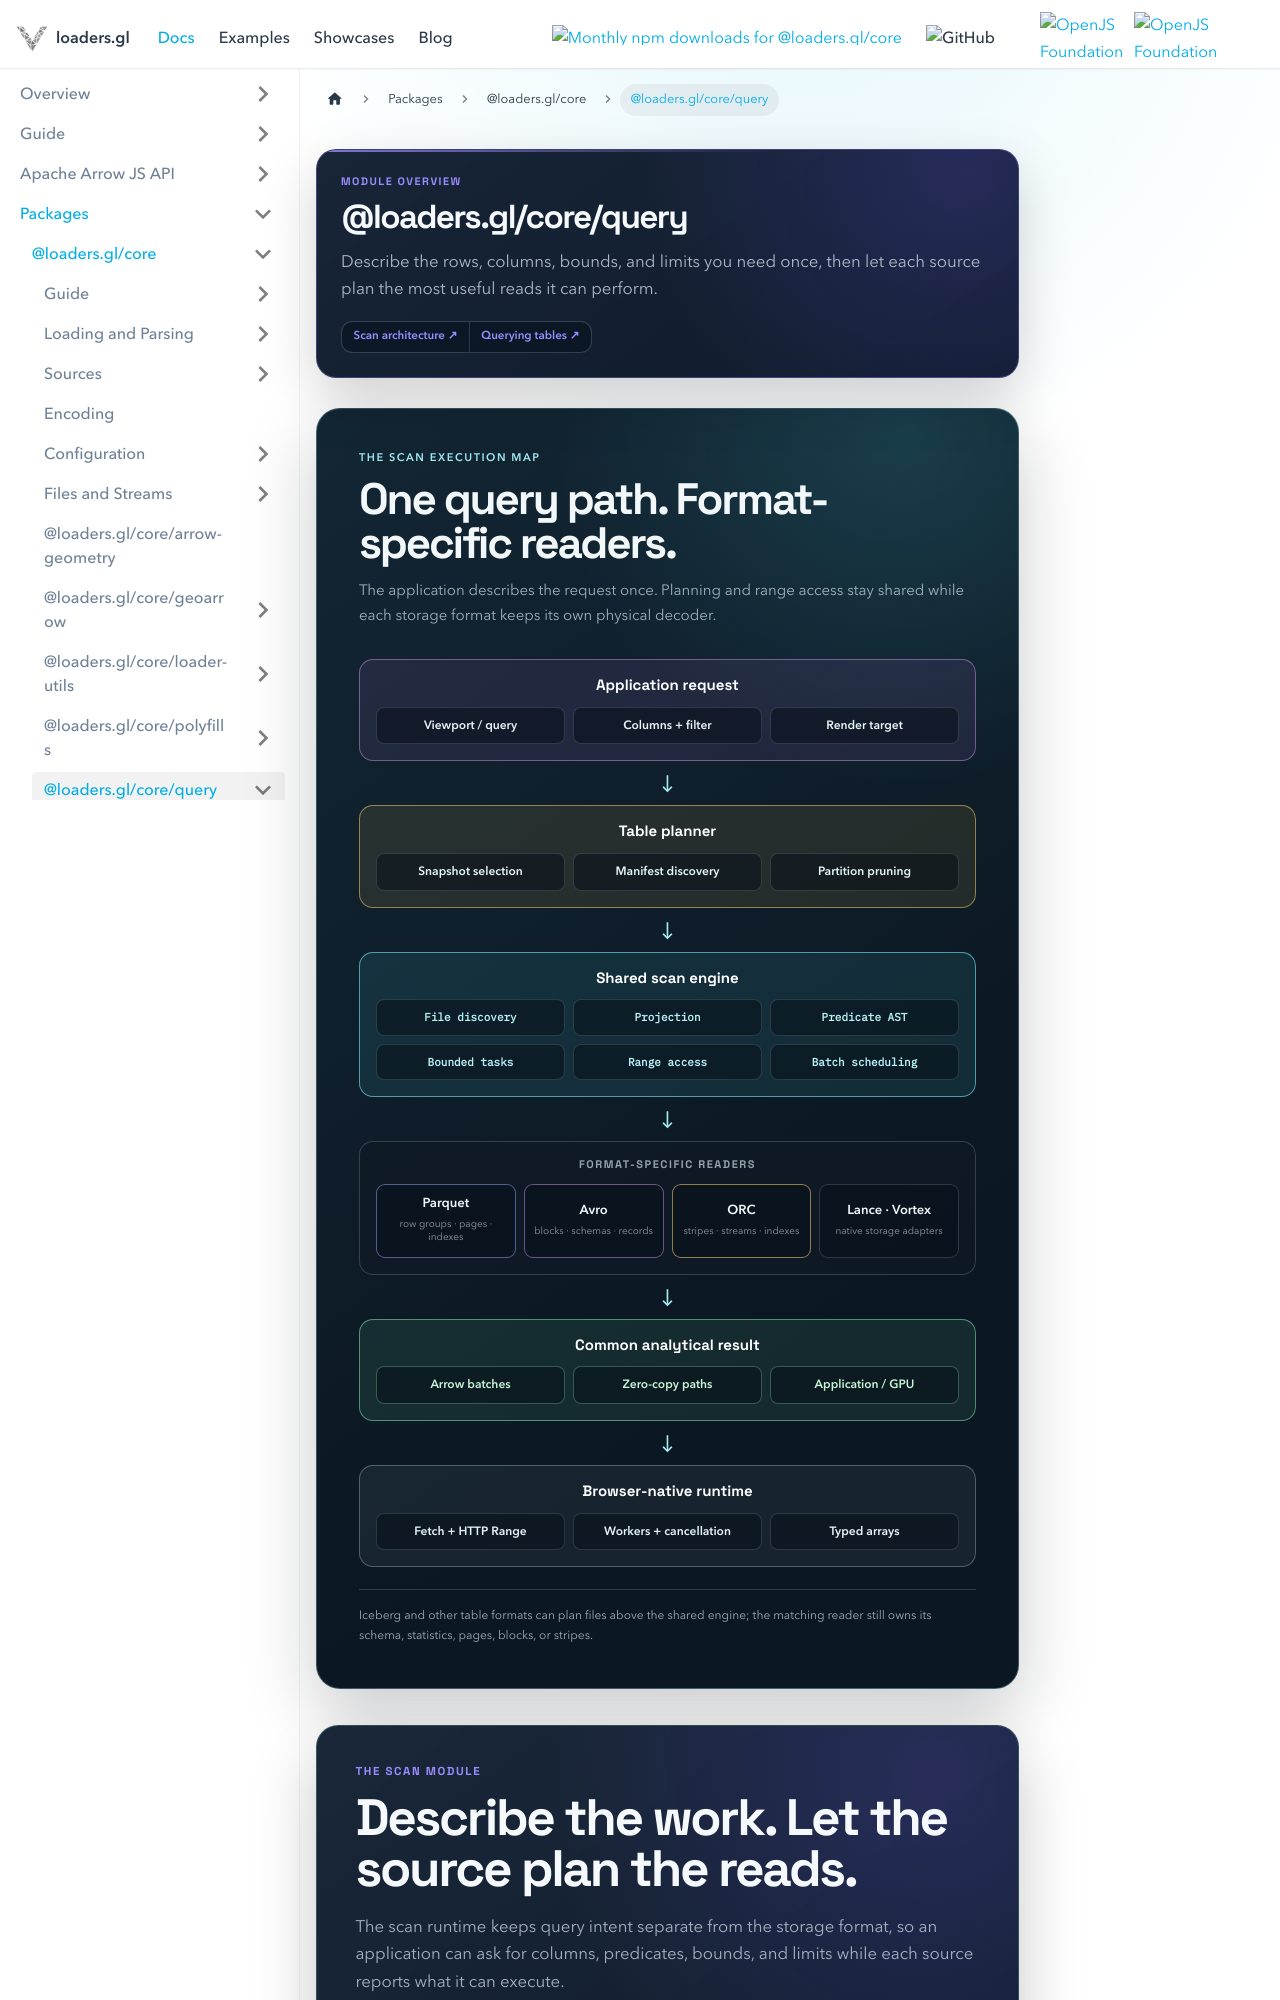

repository: visgl/loaders.gl · page: docs/modules/core/query.html · generator: docusaurus

---
title: '@loaders.gl/core/query'
description: A portable query runtime for bounded, selective reads across local and cloud data.
hide_title: true
page_style: designed
---

import {DocPageHeader} from '@site/src/components/docs/doc-page-header';
import {CrossFormatScanEngineGraphic} from '@site/src/components/docs/cross-format-scan-engine-graphic';
import {DocOrientation, ReferenceBoundary} from '@site/src/components/docs/designed-doc';

<DocPageHeader
  eyebrow="Module overview"
  title="@loaders.gl/core/query"
  description="Describe the rows, columns, bounds, and limits you need once, then let each source plan the most useful reads it can perform."
  tone="violet"
  meta={['Arrow results', 'Range-aware sources', 'Portable query contract']}
  links={[
    {label: 'Scan architecture', to: '/docs/developer-guide/common-scan-architecture'},
    {label: 'Querying tables', to: '/docs/developer-guide/querying-tables'}
  ]}
/>

<p className="badges">
  <img src="https://img.shields.io/badge/From-v5.0-blue.svg?style=flat-square" alt="From v5.0" />
</p>

<CrossFormatScanEngineGraphic />

<DocOrientation
  eyebrow="The scan module"
  title="Describe the work. Let the source plan the reads."
  description="The scan runtime keeps query intent separate from the storage format, so an application can ask for columns, predicates, bounds, and limits while each source reports what it can execute."
  tone="violet"
  items={[
    {label: 'Intent', value: 'Columns, predicates, bounds, limits, and ordering'},
    {label: 'Planning', value: 'Source metadata distinguishes pushdown from residual work'},
    {label: 'Execution', value: 'Arrow tables, addressed tiles, or bounded feature requests'},
    {label: 'Federation', value: 'Ordered append with schema reconciliation and provenance'}
  ]}
/>

Import `query`, `queryInBatches`, `queryProgressive`, and `preloadQuery` from
`@loaders.gl/core/query/sql`. The `/sql` entry point also accepts logical queries and
loads the ordinary Arrow executor on demand. The optional `@loaders.gl/core/query` entry
point collects query metadata, planning, federation, and addressed vector source adapters.

For application table queries, start with [Querying tables](/docs/developer-guide/querying-tables)
and the [query API reference](/docs/modules/core/query/query-api).

Format packages do not depend on this runtime. They implement lightweight contracts from
`@loaders.gl/core/loader-utils`, so applications that only load or decode a format do not pay the scan
runtime bundle cost.
